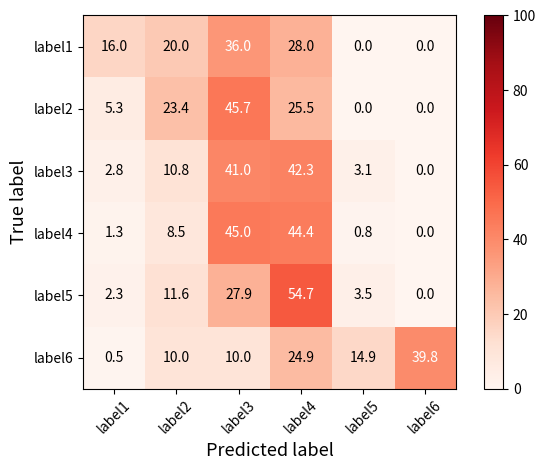

Reproduce this figure in Python.
import numpy as np
import matplotlib.pyplot as plt
import itertools
import math


class ConfusionMatrix:
    """Plot confusion matrix.

    Examples
    --------
    >>> import numpy as np
    >>> cm = np.array([
                        [10, 3, 4],
                        [0, 9, 2],
                        [3, 2, 10],
                    ])
    >>> classes = ['test1', 'test2', 'test3']
    >>> myCM = ConfusionMat()
    >>> myCM.read_cm(cm, class_list=classes)
    >>> myCM.plot(to_normalize=True)
    """
    # define constant
    THRESHOLD = 0.5

    def __init__(self, cm, class_list=None):
        """Initialize method.

        Args:
            cm (2-dimensional numpy array): A confusion matrix which either of columns or rows are true labels, and the other ones are predicted labels. I recommend you to use confusion_matrix method in scikit-learn.
            class_list (list, optional): A list of label names. If not specified, range(len(cm)) will be used for labels.
        """
        self._cm = cm

        if class_list==None:
            self._classes = range(len(cm))
        elif class_list:
            self._classes = class_list

    @property
    def cm(self):
        return self._cm

    def _normalize_cm(self, cm):
        sums = cm.sum(axis=1)[:, np.newaxis]

        return cm.astype('float') / cm.sum(axis=1)[:, np.newaxis] * 100

    def _calculate_luminance(self, rgb_tuple):
        """Calculate luminance.

        Note:
            Refered to [https://en.wikipedia.org/wiki/Relative_luminance](https://en.wikipedia.org/wiki/Relative_luminance).
        Args:
            rgb_tuple (tuple): A tuple o rgb color (r_value, g_value, b_value).
        """
        return 0.298912 * rgb_tuple[0] + 0.586611 * rgb_tuple[1] + 0.114478 * rgb_tuple[2]

    def plot(self,
                    to_normalize=False,
                    title=None,
                    to_show_colorbar=True,
                    colorbar_label=None,
                    to_show_label=True,
                    cmap=plt.cm.Reds,
                    save_path=None,
                    xlabel='Predicted label',
                    ylabel='True label',
                    text_font_size=10,
                    figsize=None):
        """Plot confusion matrix.

        Args:
            to_normalize (bool, optional): If true, normalize confusion matrix for each row. (default False)
            title (str, optional): If specified, set a title to a figure. If none, title is not set. (default None)
            to_show_colorbar (bool, optional): If true, show colorbar to a figure. (default True)
            colorbar_label (str, optional): If specified, show label next to colorbar. (default None)
            to_show_label (bool, optional): If true, show label in a figure. (default True)
            cmap (matplotlib colormap object, optional): Set colormap. See [matplotlib](https://matplotlib.org/users/colormaps.html) for available colormaps. (default matplotlib.pyplot.cm.Reds)
            save_path (str, optional): If specified, save graph to specified path and not show the graph. (default None)
            xlabel (str, optional): If specified, change xlabel. (default 'Predicted label')
            ylabel (str, optional): If specified, change ylabel.  (default 'True label')
            text_font_size (int, optional): If specified change font size.  (default 10)
            figsize (tuple of shape=(w, h), optional): If specified, change size of a figure to w, h in inches. It changes `figsize` parameter of [matplotlib.figure.Figure](https://matplotlib.org/api/_as_gen/matplotlib.figure.Figure.html#matplotlib-figure-figure). (default None)
        """

        # normalize if to_normalize is True
        if to_normalize:
            cm = self._normalize_cm(self._cm)
        else:
            cm = self._cm

        # set figuresize if specified
        if figsize:
            plt.figure(figsize=figsize)

        plt.imshow(cm, interpolation='nearest', cmap=cmap)

        # set color range when to_normalize is True
        if to_normalize:
            plt.clim(0,100)

        if title:
            plt.title(title, fontsize=15)
        if to_show_colorbar:
            cbar = plt.colorbar()
            if colorbar_label:
                cbar.set_label(colorbar_label)

        labels = np.arange(len(self._classes))
        plt.xticks(labels, self._classes, rotation=45)
        plt.yticks(labels, self._classes)

        plt.xlabel(xlabel, fontsize=13)
        plt.ylabel(ylabel, fontsize=13)

        max_of_cm = cm.max()

        for i, j in itertools.product(range(cm.shape[0]), range(cm.shape[1])):
            if not math.isnan(cm[i, j]):
                if to_normalize:
                    string = r'{:.1f}'.format(cm[i, j])
                else:
                    string = '{}'.format(cm[i, j])

                # get color of this cell
                cell_color = cmap(cm[i, j]/max_of_cm)
                rgb_tuple = (cell_color[0], cell_color[1], cell_color[2])
                # calculate luminance
                luminance = self._calculate_luminance(rgb_tuple)

                # set font color
                if luminance < self.THRESHOLD:
                    color = 'white'
                else:
                    color = 'black'

                # Show label if to_show_label is True
                if to_show_label:
                    plt.text(j, i, string,
                             horizontalalignment="center",
                             verticalalignment="center",
                             color=color,
                             fontsize=text_font_size)

        plt.tight_layout()
        if save_path:
            plt.savefig(save_path)
        else:
            plt.show()


if __name__ == '__main__':
    cm = np.array([
                     [4, 5, 9, 7, 0, 0],
                     [5, 22, 43, 24, 0, 0],
                     [9, 35, 133, 137, 10, 0],
                     [6, 40, 212, 209, 4, 0],
                     [2, 10, 24, 47, 3, 0],
                     [1, 20, 20, 50, 30, 80]
                 ])

    classes = ['label1', 'label2', 'label3', 'label4', 'label5', 'label6']
    plot_cm = ConfusionMatrix(cm, class_list=classes)
    plot_cm.plot(to_normalize=True)
    print(plot_cm.cm)
